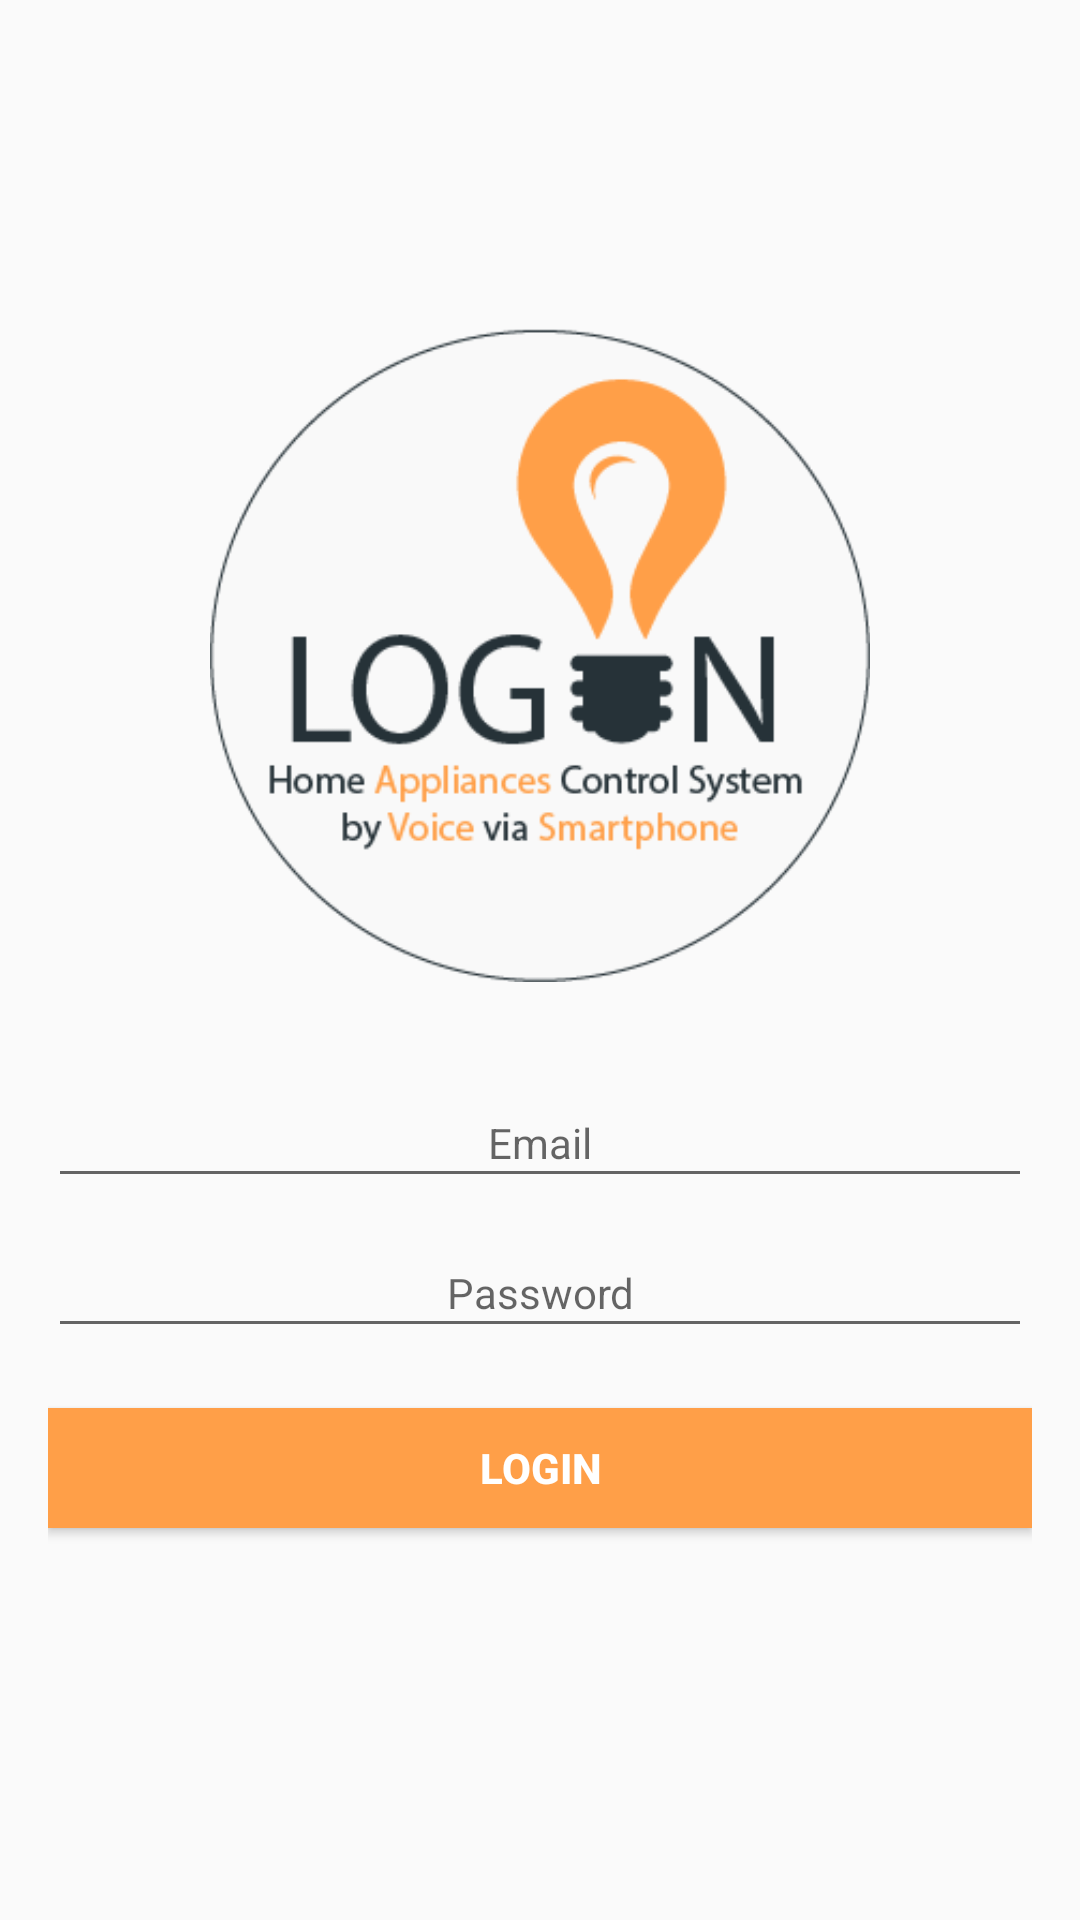

Android layout source for this screen:
<!-- AndroidManifest.xml: application theme AppTheme -->
<!-- res/layout/activity_login.xml -->
<?xml version="1.0" encoding="utf-8"?>
<ScrollView xmlns:android="http://schemas.android.com/apk/res/android"
    android:layout_width="match_parent"
    android:layout_height="match_parent"
    android:fillViewport="true">

    <LinearLayout xmlns:android="http://schemas.android.com/apk/res/android"
        android:layout_width="match_parent"
        android:layout_height="match_parent"
        android:orientation="vertical"
        android:paddingLeft="16dp"
        android:paddingRight="16dp">

        <TextView
            android:id="@+id/txt_status"
            android:layout_width="match_parent"
            android:layout_height="wrap_content"
            android:textSize="20dp" />

        <View
            android:layout_width="match_parent"
            android:layout_height="0dp"
            android:layout_weight="1" />

        <ImageButton
            android:padding="16dp"
            android:id="@+id/imageButton2"
            android:layout_width="wrap_content"
            android:layout_height="250dp"
            android:layout_gravity="center"
            android:layout_margin="16dp"
            android:background="@android:color/transparent"
            android:scaleType="fitCenter"
            android:src="@drawable/logo" />

        <EditText
            android:id="@+id/et_email"
            android:layout_width="match_parent"
            android:layout_height="40dp"
            android:gravity="center"
            android:hint="Email"
            android:inputType="textEmailAddress"
            android:lines="1"
            android:selectAllOnFocus="true"
            android:textAppearance="@style/TextAppearance.AppCompat" />


        <EditText
            android:id="@+id/et_password"
            android:layout_width="match_parent"
            android:layout_height="40dp"
            android:layout_marginTop="10dp"
            android:gravity="center"
            android:hint="Password"
            android:inputType="textPassword"
            android:lines="1"
            android:selectAllOnFocus="true"
            android:textAppearance="@style/TextAppearance.AppCompat" />

        <Button
            android:id="@+id/btn_login"
            android:layout_width="match_parent"
            android:layout_height="40dp"
            android:layout_marginTop="20dp"
            android:background="#ff9f48"
            android:onClick="checkLogin"
            android:text="LOGIN"
            android:textColor="#fff"
            android:textStyle="bold" />


        <ImageSwitcher
            android:id="@+id/sw_img"
            android:layout_width="match_parent"
            android:layout_height="wrap_content"
            android:padding="16dp">


            <ImageView
                android:layout_width="48dp"
                android:layout_height="48dp"
                android:layout_gravity="center"
                android:src="@drawable/ic_mic_off_black_24dp"
                android:tint="@android:color/black" />

            <ImageView
                android:layout_width="48dp"
                android:layout_height="48dp"
                android:layout_gravity="center"
                android:src="@drawable/ic_mic_black_24dp"
                android:tint="@android:color/black" />
        </ImageSwitcher>

        <View
            android:layout_width="match_parent"
            android:layout_height="0dp"
            android:layout_weight="1" />

    </LinearLayout>
</ScrollView>
<!-- resources referenced by this layout -->
<resources>
  <!-- drawable logo: png bitmap (drawable, 17166 bytes) -->
  <style name="AppTheme" parent="Theme.AppCompat.Light.NoActionBar">
          
          <item name="colorPrimary">@color/colorPrimary</item>
          <item name="colorPrimaryDark">@color/colorPrimaryDark</item>
          <item name="colorAccent">@color/colorAccent</item>
      </style>
  <color name="colorPrimary">#e4971e</color>
  <color name="colorPrimaryDark">#e4971e</color>
  <color name="colorAccent">#57ca46</color>
</resources>
